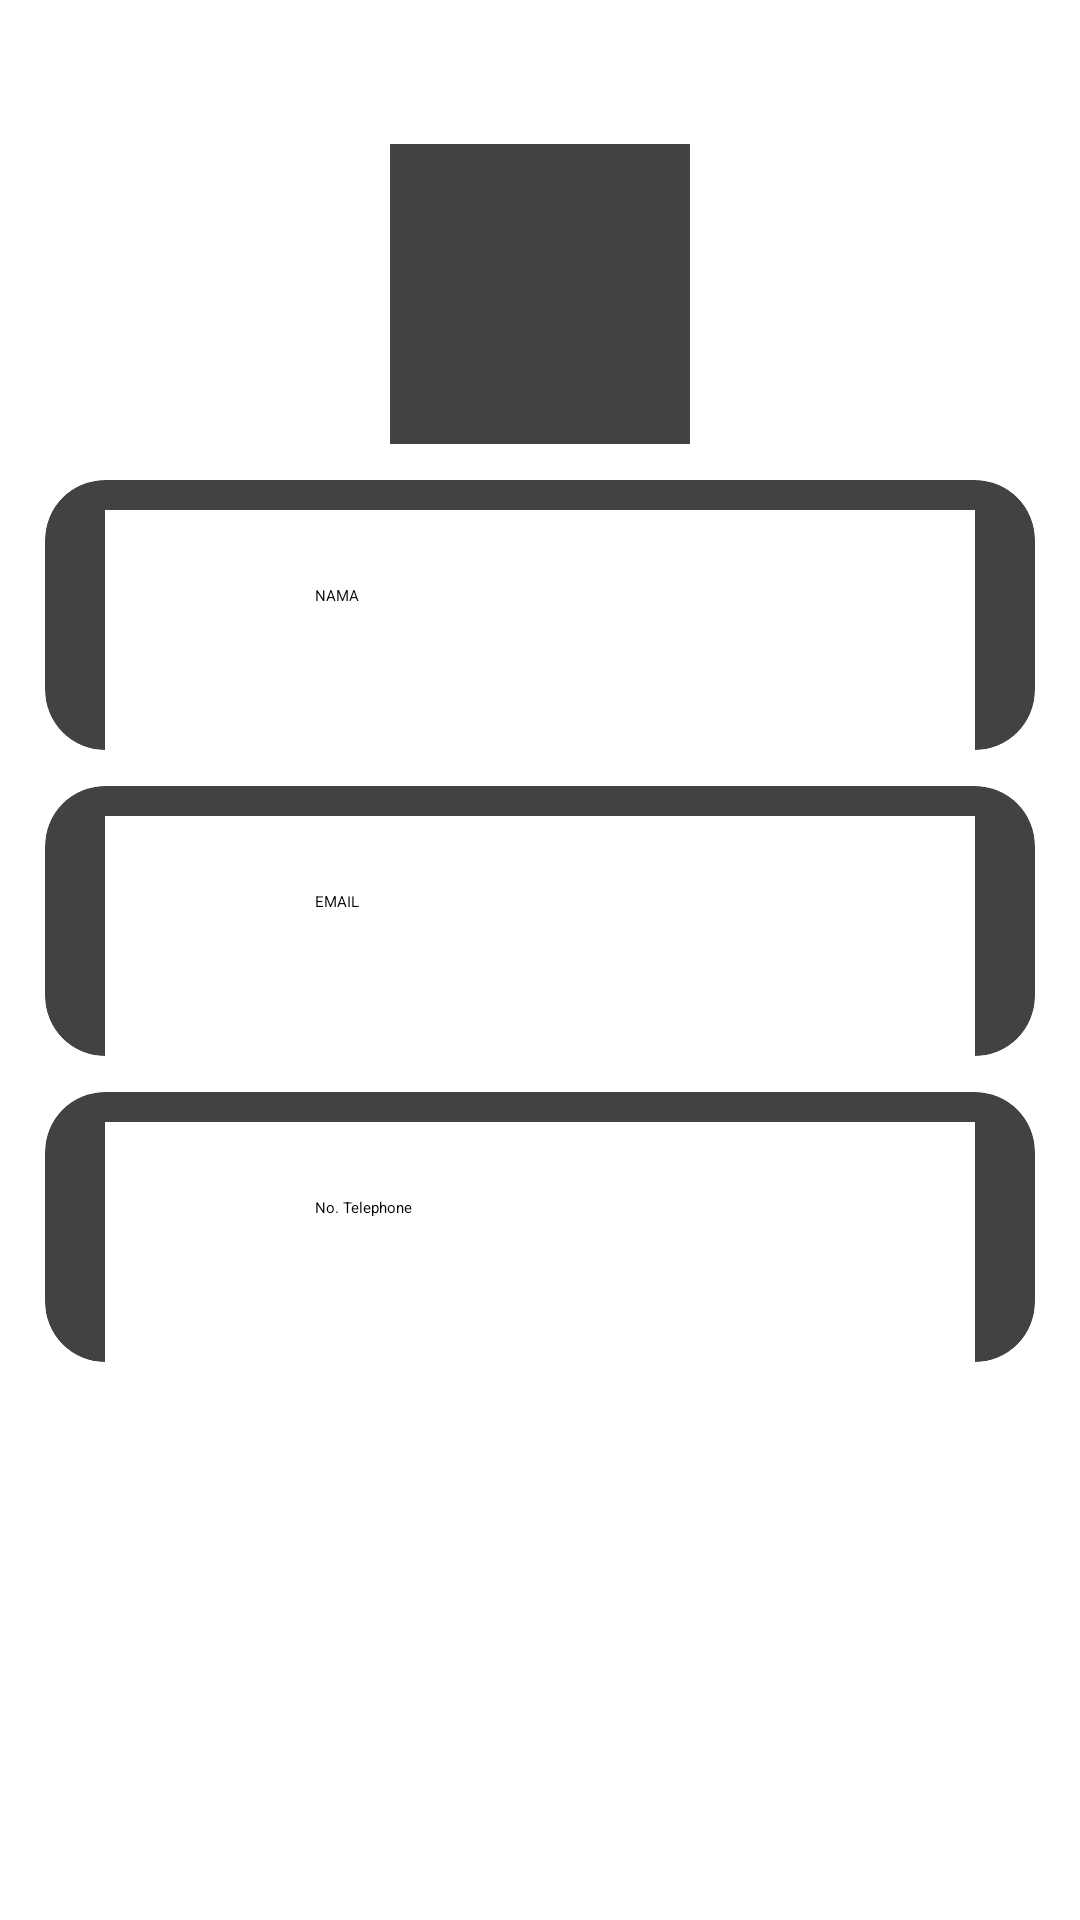

Here is an Android app screen rendered from its layout file. Give the layout XML and the strings, colors and styles it references.
<!-- AndroidManifest.xml: application theme Theme.RizkyIlmanN_Challange4 -->
<!-- res/layout/fragment_notifications.xml -->
<?xml version="1.0" encoding="utf-8"?>
<androidx.constraintlayout.widget.ConstraintLayout xmlns:android="http://schemas.android.com/apk/res/android"
    xmlns:app="http://schemas.android.com/apk/res-auto"
    xmlns:tools="http://schemas.android.com/tools"
    android:layout_width="match_parent"
    android:layout_height="match_parent"
    tools:context=".ui.notifications.NotificationsFragment"
    android:background="@color/yellow1">

    <androidx.cardview.widget.CardView
        android:id="@+id/cv_profile"
        android:layout_width="100dp"
        android:layout_height="100dp"
        android:layout_marginTop="48dp"
        app:layout_constraintEnd_toEndOf="parent"
        app:layout_constraintStart_toStartOf="parent"
        app:layout_constraintTop_toTopOf="parent"
        tools:ignore="MissingConstraints">

        <LinearLayout
            android:layout_width="80dp"
            android:layout_height="80dp"
            android:layout_marginStart="10dp"
            android:layout_marginTop="10dp"
            android:gravity="center"
            android:orientation="vertical"
            tools:ignore="UseCompoundDrawables">

            <ImageView
                android:layout_width="match_parent"
                android:layout_height="match_parent"
                android:src="@drawable/user" />

        </LinearLayout>
    </androidx.cardview.widget.CardView>

    <androidx.cardview.widget.CardView
        android:id="@+id/cv_profile_name"
        android:layout_width="match_parent"
        android:layout_height="wrap_content"
        android:layout_marginHorizontal="15dp"
        android:layout_marginVertical="12dp"
        app:cardCornerRadius="20dp"
        app:layout_constraintTop_toBottomOf="@id/cv_profile">

        <androidx.constraintlayout.widget.ConstraintLayout
            android:id="@+id/cv_name_profile"
            android:layout_width="match_parent"
            android:layout_height="80dp"
            android:layout_marginStart="20dp"
            android:layout_marginTop="10dp"
            android:layout_marginEnd="20dp"
            app:layout_constraintTop_toBottomOf="@id/cv_profile">

            <ImageView
                android:id="@+id/bg_profile_name"
                android:layout_width="match_parent"
                android:layout_height="match_parent"
                android:scaleType="centerCrop"
                android:src="@color/white"
                tools:ignore="ContentDescription" />

            <View
                android:layout_width="match_parent"
                android:layout_height="match_parent"
                android:alpha="0.0"
                android:background="@color/black" />

            <ImageView
                android:id="@+id/iv_profile_name"
                android:layout_width="60dp"
                android:layout_height="0dp"
                android:src="@drawable/user"
                tools:ignore="MissingConstraints" />

            <TextView
                android:id="@+id/tv_profile_name"
                style="@style/TextAppearance.Material3.TitleMedium"
                android:layout_width="wrap_content"
                android:layout_height="wrap_content"
                android:layout_marginStart="10dp"
                android:layout_marginTop="25dp"
                android:text="NAMA"
                android:textColor="@color/black"
                app:layout_constraintStart_toEndOf="@id/iv_profile_name"
                app:layout_constraintTop_toTopOf="@id/iv_profile_name" />
        </androidx.constraintlayout.widget.ConstraintLayout>
    </androidx.cardview.widget.CardView>

    <androidx.cardview.widget.CardView
        android:id="@+id/cv_profile_email"
        android:layout_width="match_parent"
        android:layout_height="wrap_content"
        android:layout_marginHorizontal="15dp"
        android:layout_marginVertical="12dp"
        app:cardCornerRadius="20dp"
        app:layout_constraintTop_toBottomOf="@id/cv_profile_name">

        <androidx.constraintlayout.widget.ConstraintLayout
            android:id="@+id/cl_email_profile"
            android:layout_width="match_parent"
            android:layout_height="80dp"
            android:layout_marginStart="20dp"
            android:layout_marginTop="10dp"
            android:layout_marginEnd="20dp"
            app:layout_constraintTop_toBottomOf="@id/cv_profile">

            <ImageView
                android:id="@+id/bg_profile_email"
                android:layout_width="match_parent"
                android:layout_height="match_parent"
                android:scaleType="centerCrop"
                android:src="@color/white"
                tools:ignore="ContentDescription" />

            <View
                android:layout_width="match_parent"
                android:layout_height="match_parent"
                android:alpha="0.0"
                android:background="@color/black" />

            <ImageView
                android:id="@+id/iv_profile_email"
                android:layout_width="60dp"
                android:layout_height="0dp"
                android:src="@drawable/user"
                tools:ignore="MissingConstraints" />

            <TextView
                android:id="@+id/tv_profile_email"
                style="@style/TextAppearance.Material3.TitleMedium"
                android:layout_width="wrap_content"
                android:layout_height="wrap_content"
                android:layout_marginStart="10dp"
                android:layout_marginTop="25dp"
                android:text="EMAIL"
                android:textColor="@color/black"
                app:layout_constraintStart_toEndOf="@id/iv_profile_email"
                app:layout_constraintTop_toTopOf="@id/iv_profile_email" />
        </androidx.constraintlayout.widget.ConstraintLayout>
    </androidx.cardview.widget.CardView>

    <androidx.cardview.widget.CardView
        android:id="@+id/cv_profile_number"
        android:layout_width="match_parent"
        android:layout_height="wrap_content"
        android:layout_marginHorizontal="15dp"
        android:layout_marginVertical="12dp"
        app:cardCornerRadius="20dp"
        app:layout_constraintTop_toBottomOf="@id/cv_profile_email">

        <androidx.constraintlayout.widget.ConstraintLayout
            android:id="@+id/cl_number_profile"
            android:layout_width="match_parent"
            android:layout_height="80dp"
            android:layout_marginStart="20dp"
            android:layout_marginTop="10dp"
            android:layout_marginEnd="20dp"
            app:layout_constraintTop_toBottomOf="@id/cv_profile">

            <ImageView
                android:id="@+id/bg_profile_number"
                android:layout_width="match_parent"
                android:layout_height="match_parent"
                android:scaleType="centerCrop"
                android:src="@color/white"
                tools:ignore="ContentDescription" />

            <View
                android:layout_width="match_parent"
                android:layout_height="match_parent"
                android:alpha="0.0"
                android:background="@color/black" />

            <ImageView
                android:id="@+id/iv_profile_number"
                android:layout_width="60dp"
                android:layout_height="0dp"
                android:src="@drawable/user"
                tools:ignore="MissingConstraints" />

            <TextView
                android:id="@+id/tv_profile_number"
                style="@style/TextAppearance.Material3.TitleMedium"
                android:layout_width="wrap_content"
                android:layout_height="wrap_content"
                android:layout_marginStart="10dp"
                android:layout_marginTop="25dp"
                android:text="No. Telephone"
                android:textColor="@color/black"
                app:layout_constraintStart_toEndOf="@id/iv_profile_number"
                app:layout_constraintTop_toTopOf="@id/iv_profile_number" />
        </androidx.constraintlayout.widget.ConstraintLayout>
    </androidx.cardview.widget.CardView>

    <TextView
        android:id="@+id/text_notifications"
        android:layout_width="match_parent"
        android:layout_height="wrap_content"
        android:layout_marginStart="8dp"
        android:layout_marginTop="8dp"
        android:layout_marginEnd="8dp"
        android:textAlignment="center"
        android:textSize="20sp"
        app:layout_constraintBottom_toBottomOf="parent"
        app:layout_constraintEnd_toEndOf="parent"
        app:layout_constraintStart_toStartOf="parent"
        app:layout_constraintTop_toTopOf="parent" />
</androidx.constraintlayout.widget.ConstraintLayout>
<!-- resources referenced by this layout -->
<resources>

  <!-- not gathered from this repository: default colours our renderer supplied (Android Studio template values) -->
  <color name="black">#FF000000</color>
  <color name="white">#FFFFFFFF</color>
</resources>
